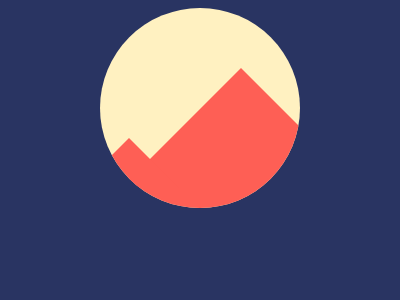

Here is a drawing made with CSS. Write the source that renders it.

<!DOCTYPE html>
<html lang="en">

<head>
    <meta charset="UTF-8">
    <meta http-equiv="X-UA-Compatible" content="IE=edge">
    <meta name="viewport" content="width=device-width, initial-scale=1.0">
    <title>Document</title>
</head>
<style>
    body {
        background: #293462;
    }

    div:before {
        content: "";
        position: absolute;
        top: 60px;
        left: -9px;
        width: 0;
        height: 0;
        border-left: 150px solid transparent;
        border-right: 150px solid transparent;
        border-bottom: 150px solid #FE5F55
    }

    div {
        position: relative;
        width: 200px;
        height: 200px;
        background: #FFF1C1;
        border-radius: 50%;
        top: calc(50% - 100px);
        left: calc(50% - 100px);
        overflow: hidden;
    }

    div:after {
        content: "";
        position: absolute;
        top: 130px;
        left: -21px;
        width: 0;
        height: 0;
        border-left: 50px solid transparent;
        border-right: 50px solid transparent;
        border-bottom: 50px solid #FE5F55;
    }
</style>

<body>
    <div></div>
</body>

</html>